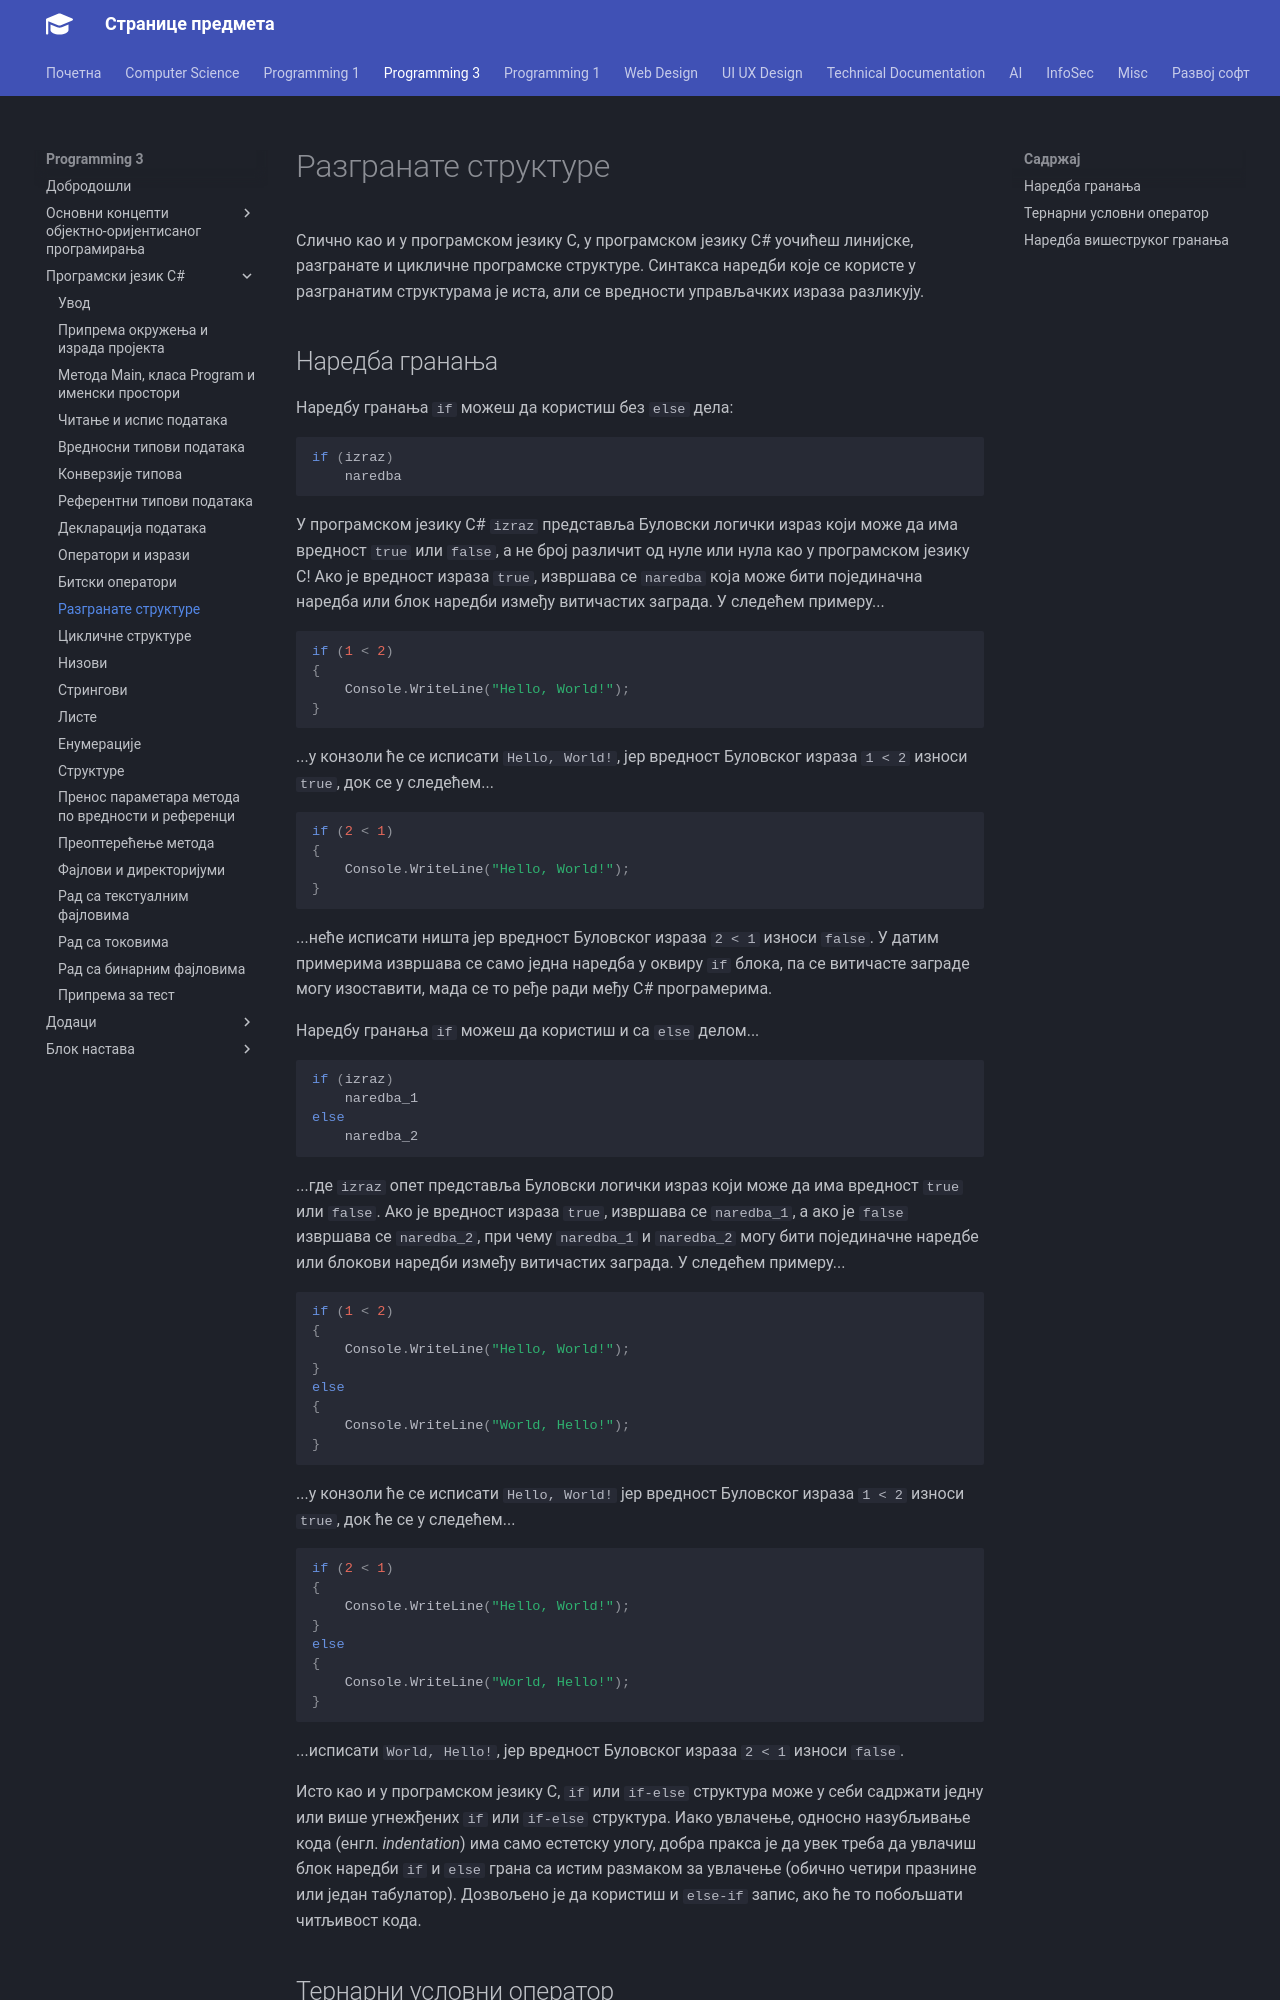

repository: radlovacki/lessons · page: prog3/02/11_razgranata/index.html · generator: mkdocs

# Разгранате структуре

Слично као и у програмском језику C, у програмском језику C# уочићеш линијске,
разгранате и цикличне програмске структуре. Синтакса наредби које се користе у
разгранатим структурама је иста, али се вредности управљачких израза разликују.

## Наредба гранања

Наредбу гранања `if` можеш да користиш без `else` дела:

```cs
if (izraz)
    naredba
```

У програмском језику C# `izraz` представља Буловски логички израз који може да
има вредност `true` или `false`, а не број различит од нуле или нула као у
програмском језику C! Ако је вредност израза `true`, извршава се `naredba` која
може бити појединачна наредба или блок наредби између витичастих заграда. У
следећем примеру...

```cs
if (1 < 2)
{
    Console.WriteLine("Hello, World!"); 
}
```

...у конзоли ће се исписати `Hello, World!`, јер вредност Буловског израза `1 < 2`
износи `true`, док се у следећем...

```cs
if (2 < 1)
{
    Console.WriteLine("Hello, World!"); 
}
```

...неће исписати ништа јер вредност Буловског израза `2 < 1` износи `false`. У
датим примерима извршава се само једна наредба у оквиру `if` блока, па се
витичасте заграде могу изоставити, мада се то ређе ради међу C# програмерима.

Наредбу гранања `if` можеш да користиш и са `else` делом...

```cs
if (izraz)
    naredba_1
else
    naredba_2
```

...где `izraz` опет представља Буловски логички израз који може да има вредност
`true` или `false`. Ако је вредност израза `true`, извршава се `naredba_1`, а
ако је `false` извршава се `naredba_2`, при чему `naredba_1` и `naredba_2` могу бити
појединачне наредбе или блокови наредби између витичастих заграда. У следећем
примеру...

```cs
if (1 < 2)
{
    Console.WriteLine("Hello, World!"); 
}
else
{
    Console.WriteLine("World, Hello!"); 
}
```

...у конзоли ће се исписати `Hello, World!` јер вредност Буловског израза
`1 < 2` износи `true`, док ће се у следећем...

```cs
if (2 < 1)
{
    Console.WriteLine("Hello, World!"); 
}
else
{
    Console.WriteLine("World, Hello!"); 
}
```

...исписати `World, Hello!`, јер вредност Буловског израза `2 < 1` износи
`false`.

Исто као и у програмском језику C, `if` или `if-else` структура може у себи
садржати једну или више угнежђених `if` или `if-else` структура. Иако увлачење,
односно назубљивање кода (енгл. *indentation*) има само естетску улогу, добра
пракса је да увек треба да увлачиш блок наредби `if` и `else` грана са истим
размаком за увлачење (обично четири празнине или један табулатор). Дозвољено је
да користиш и `else-if` запис, ако ће то побољшати читљивост кода.
